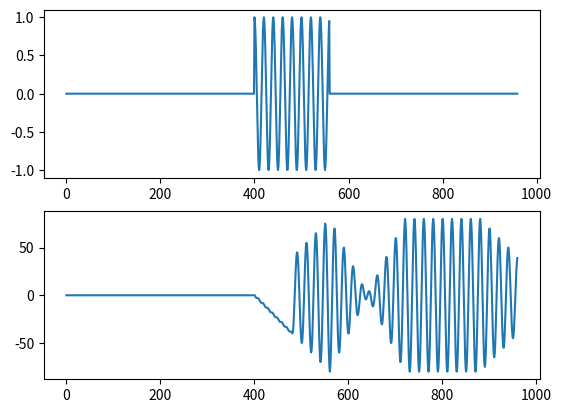

Write the Python code that produced this figure.
#!/usr/bin/env python3
# -*- coding: utf-8 -*-
"""
Created on Mon Nov  9 15:51:28 2020

@author: aureoleday
"""
from functools import reduce
import numpy as np
from scipy import signal
import matplotlib.pyplot as plt 

cf = 200
spr = 4000
rep = 8
off = 20


def sig_gen(carrier_freq,spr,rep,off):
    osc_cos = np.cos(2*np.pi*carrier_freq*np.arange(spr/carrier_freq)/spr)
    sig_bits = np.zeros(rep+2*off)
    sig_bits[off:rep+off] = 1
    print(sig_bits)
    return np.kron(sig_bits,osc_cos)

def matched_filter_re(din,pattern,carrier_freq,spr,rep):
    osc_cos = np.cos(2*np.pi*carrier_freq*np.arange(spr/carrier_freq)/spr)
    
    lc = np.kron(np.kron(pattern,np.ones(rep)),osc_cos)
    print(lc.size)
    a = np.array(0)
    for x in range(din.size):
        if(x<lc.size):
            temp = reduce(lambda x,y:x+y,np.append(din[:x],np.zeros(lc.size-x))*lc)
        else:
            temp = reduce(lambda x,y:x+y,din[(x-lc.size):x]*lc)
        a = np.append(a,temp)
    return a


def matched_filter(din,carrier_freq,spr,rep):
    osc_cos = np.cos(2*np.pi*carrier_freq*np.arange(spr/carrier_freq)/spr)
    
    lc = np.kron(np.ones(rep),osc_cos)
    print(lc.size)
    a = np.array(0)
    for x in range(din.size):
        if(x<lc.size):
            temp = reduce(lambda x,y:x+y,np.append(din[:x],np.zeros(lc.size-x))*lc)
        else:
            temp = reduce(lambda x,y:x+y,din[(x-lc.size):x]*lc)
        a = np.append(a,temp)
    return a

data = sig_gen(cf,spr,rep,off)
out = matched_filter(data,cf,spr,rep)
out_reg = matched_filter_re(data,[1,1,-1],cf,spr,rep)

plt.close('all')
plt.figure()
ax = plt.subplot(211)
ax.plot(data)
ax = plt.subplot(212)
plt.plot(out_reg)